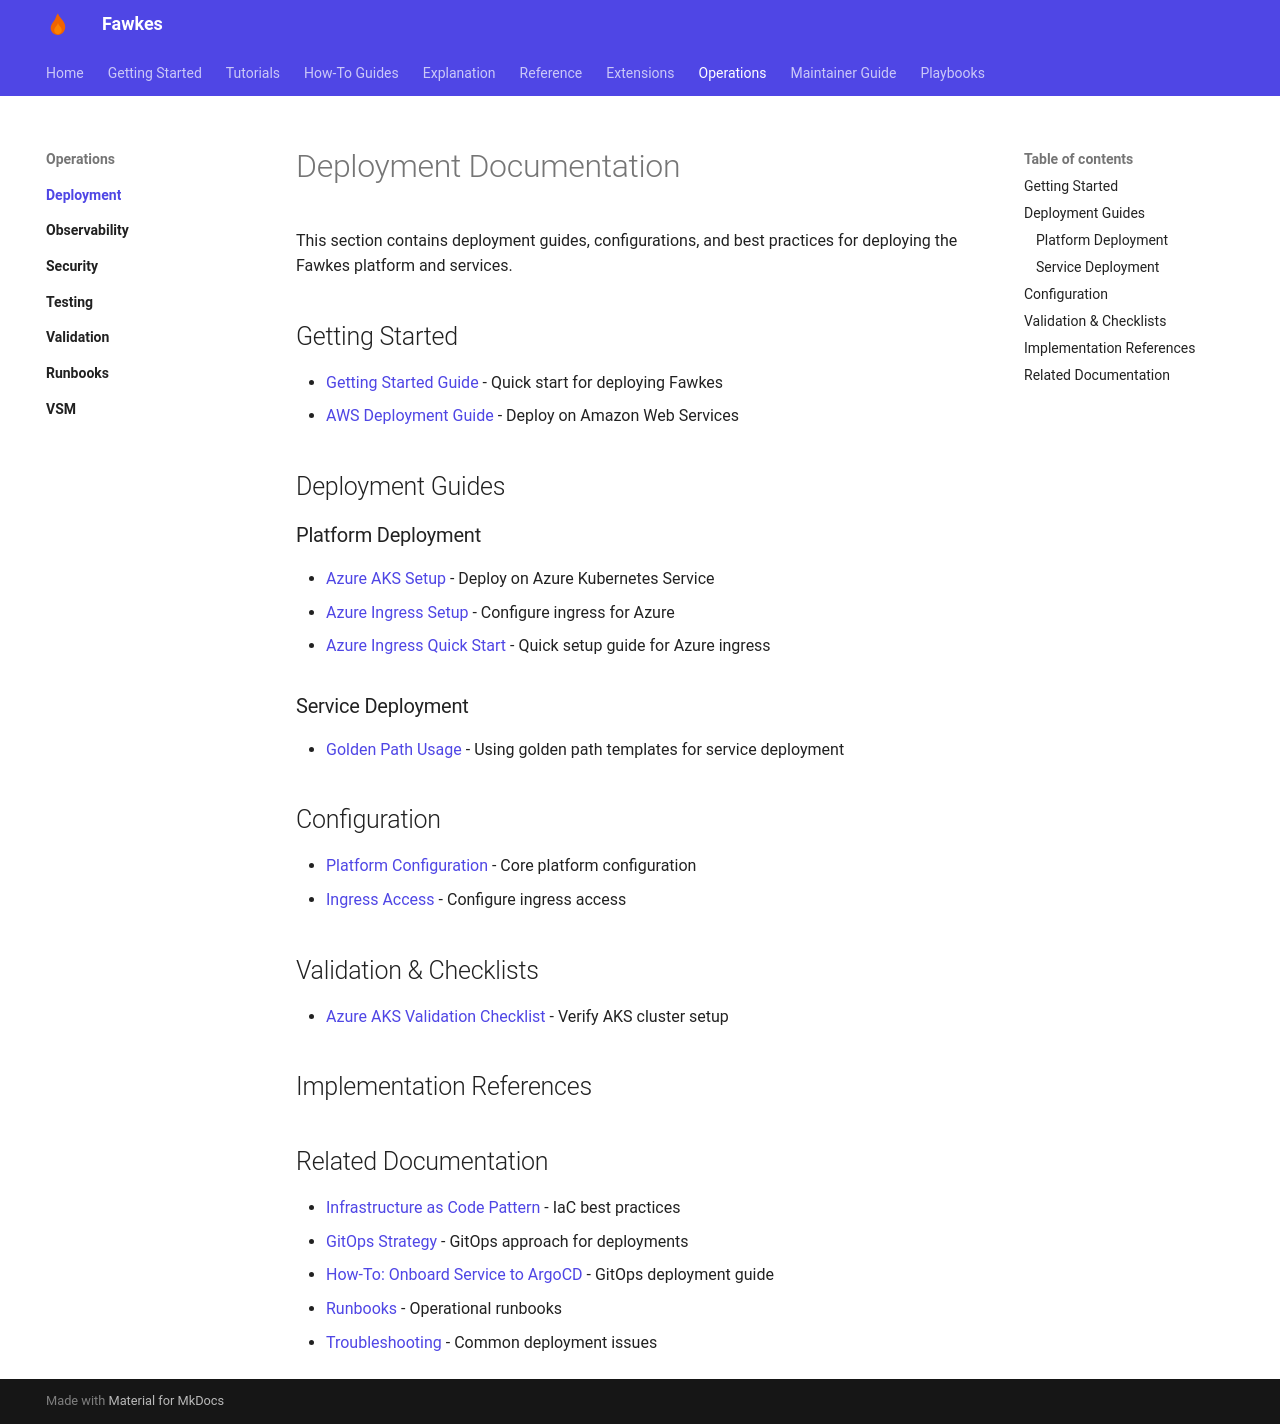

repository: paruff/fawkes · page: deployment/index.html · generator: mkdocs

# Deployment Documentation

This section contains deployment guides, configurations, and best practices for deploying the Fawkes platform and services.

## Getting Started

- [Getting Started Guide](../getting-started.md) - Quick start for deploying Fawkes
- [AWS Deployment Guide](../AWS_deployment_guide.md) - Deploy on Amazon Web Services

## Deployment Guides

### Platform Deployment

- [Azure AKS Setup](../runbooks/azure-aks-setup.md) - Deploy on Azure Kubernetes Service
- [Azure Ingress Setup](../azure-ingress-setup.md) - Configure ingress for Azure
- [Azure Ingress Quick Start](../azure-ingress-quickstart.md) - Quick setup guide for Azure ingress

### Service Deployment

- [Golden Path Usage](../golden-path-usage.md) - Using golden path templates for service deployment

## Configuration

- [Platform Configuration](../configuration.md) - Core platform configuration
- [Ingress Access](../ingress-access.md) - Configure ingress access

## Validation & Checklists

- [Azure AKS Validation Checklist](../runbooks/azure-aks-validation-checklist.md) - Verify AKS cluster setup

## Implementation References

## Related Documentation

- [Infrastructure as Code Pattern](../patterns/infrastructure-as-code.md) - IaC best practices
- [GitOps Strategy](../explanation/architecture/gitops-strategy.md) - GitOps approach for deployments
- [How-To: Onboard Service to ArgoCD](../how-to/gitops/onboard-service-argocd.md) - GitOps deployment guide
- [Runbooks](../runbooks/) - Operational runbooks
- [Troubleshooting](../troubleshooting.md) - Common deployment issues
